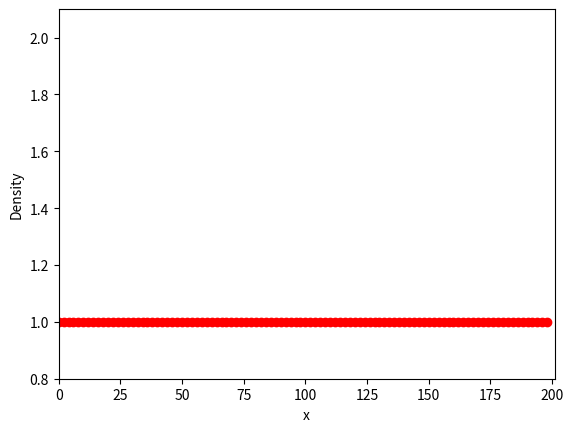

Generate this figure with matplotlib: (Note: this script raises an exception after producing the figure.)
#!/usr/bin/env python3
# -*- coding: utf-8 -*-
"""
Created on Wed Mar 23 14:04:43 2022

[redacted]
"""

import numpy as np
import matplotlib.pyplot as pl

# Set up the grid, time and grid spacing, and the sound speed squared
Ngrid = 100
Nsteps = 5000
dt = 0.1
dx = 2.0
cs2 = 1  
gamma = 5/3 #adiabatic index

x = np.arange(Ngrid) * dx # grid
f1 = np.ones(Ngrid) # rho
f2 = np.zeros(Ngrid) # rho x u
f3 = np.ones(Ngrid) # 
u = np.zeros(Ngrid+1) # advective velocity (keep the 1st and last element zero)

def advection(f, u, dt, dx):
    # calculating flux terms
    J = np.zeros(len(f)+1) # keeping the first and the last term zero
    J[1:-1] = np.where(u[1:-1] > 0, f[:-1] * u[1:-1], f[1:] * u[1:-1])
    f = f - (dt / dx) * (J[1:] - J[:-1]) #update

    return f

# Apply initial Gaussian perturbation
Amp, sigma = 0.5, Ngrid/10
#f1 = f1 + Amp * np.exp(-(x - x.max()/2) ** 2 / sigma ** 2)
#f2 = f2 + Amp * np.exp(-(x - x.max()/2) ** 2 / sigma ** 2)
f3 = f3 + Amp * np.exp(-(x - x.max()/2) ** 2 / sigma ** 2)

# plotting
pl.ion()
fig, ax = pl.subplots(1,1)

x1, = ax.plot(x, f1, 'ro')

ax.set_xlim([0, dx*Ngrid+1])
ax.set_ylim([0.8, 2.1])

ax.set_xlabel('x')
ax.set_ylabel('Density')

fig.canvas.draw()

for ct in range(Nsteps):
    # advection velocity at the cell interface
    u[1:-1] = 0.5 * ((f2[:-1] / f1[:-1]) + (f2[1:] / f1[1:]))

    # update density, momentum and energy
    f1 = advection(f1, u, dt, dx)
    f2 = advection(f2, u, dt, dx)
    f3 = advection(f3, u, dt, dx)

    # add the source term
    f2[1:-1] = f2[1:-1] - 0.5 * (dt / dx) * cs2 * (f1[2:] - f1[:-2])
    f3[1:-1] = f3[1:-1] - 0.5 * (dt / dx) * cs2 * (f2[2:] - f2[:-2])
    
    # correct for source term at the boundary (reflective)
    f2[0] = f2[0] - 0.5 * (dt / dx) * cs2 * (f1[1] - f1[0])
    f2[-1] = f2[-1] - 0.5 * (dt / dx) * cs2 * (f1[-1] - f1[-2])
    f3[0] = f3[0] - 0.5 * (dt / dx) * cs2 * (f2[1] - f2[0])
    f3[-1] = f3[-1] - 0.5 * (dt / dx) * cs2 * (f2[-1] - f2[-2])
    
    cs2 = (1-gamma)*(f3/f1 -(f2**2)/(2*f1**2)) # sound speed squared

    # update the plot
    x1.set_ydata(f1)
    fig.canvas.draw()
    pl.pause(0.001)
    

   
"""
Evolving sound wave
isothermal perturbation
[redacted]
March 14th 2022

import numpy as np
import matplotlib.pyplot as pl

# Set up the grid, time and grid spacing, and the sound speed squared
Ngrid = 100
Nsteps = 5000
dt = 0.1
dx = 2.0
cs2 = 1.0 # sound speed squared

x = np.arange(Ngrid) * dx # grid
f1 = np.ones(Ngrid) # rho
f2 = np.zeros(Ngrid) # rho x u
u = np.zeros(Ngrid+1) # advective velocity (keep the 1st and last element zero)

def advection(f, u, dt, dx):
    # calculating flux terms
    J = np.zeros(len(f)+1) # keeping the first and the last term zero
    J[1:-1] = np.where(u[1:-1] > 0, f[:-1] * u[1:-1], f[1:] * u[1:-1])
    f = f - (dt / dx) * (J[1:] - J[:-1]) #update

    return f

# Apply initial Gaussian perturbation
Amp, sigma = 0.5, Ngrid/10
f1 = f1 + Amp * np.exp(-(x - x.max()/2) ** 2 / sigma ** 2)
f2 = f2 + Amp * np.exp(-(x - x.max()/2) ** 2 / sigma ** 2)

# plotting
pl.ion()
fig, ax = pl.subplots(1,1)

x1, = ax.plot(x, f1, 'ro')

ax.set_xlim([0, dx*Ngrid+1])
ax.set_ylim([0.8, 2.1])

ax.set_xlabel('x')
ax.set_ylabel('Density')

fig.canvas.draw()

for ct in range(Nsteps):
    # advection velocity at the cell interface
    u[1:-1] = 0.5 * ((f2[:-1] / f1[:-1]) + (f2[1:] / f1[1:]))

    # update density and momentum
    f1 = advection(f1, u, dt, dx)
    f2 = advection(f2, u, dt, dx)

    # add the source term
    f2[1:-1] = f2[1:-1] - 0.5 * (dt / dx) * cs2 * (f1[2:] - f1[:-2])

    # correct for source term at the boundary (reflective)
    f2[0] = f2[0] - 0.5 * (dt / dx) * cs2 * (f1[1] - f1[0])
    f2[-1] = f2[-1] - 0.5 * (dt / dx) * cs2 * (f1[-1] - f1[-2])

    # update the plot
    x1.set_ydata(f1)
    fig.canvas.draw()
    pl.pause(0.001)    """